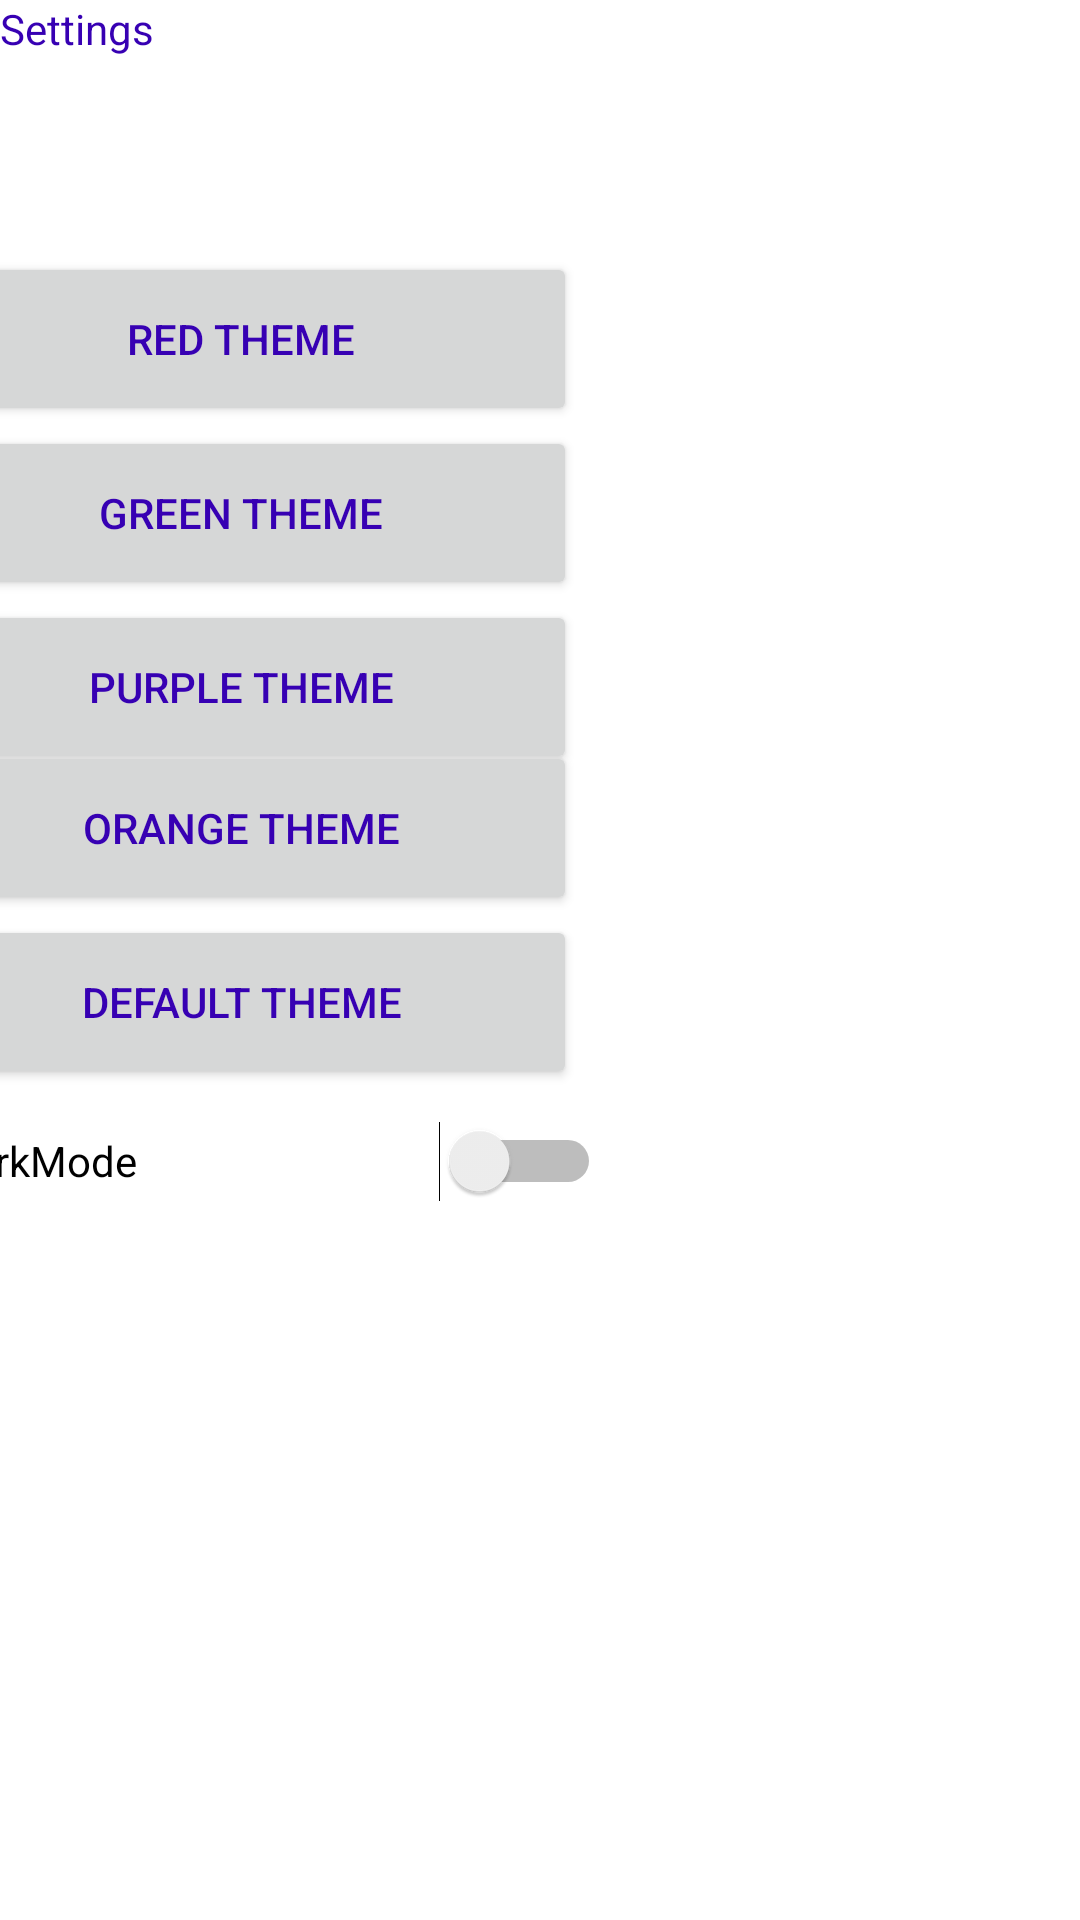

The Android layout XML behind this screen, and the referenced resources:
<!-- AndroidManifest.xml: application theme AppTheme -->
<!-- res/layout/fragment_setting.xml -->
<?xml version="1.0" encoding="utf-8"?>
<layout xmlns:android="http://schemas.android.com/apk/res/android"
    xmlns:tools="http://schemas.android.com/tools"
    xmlns:app="http://schemas.android.com/apk/res-auto"
    android:orientation="vertical"
    android:layout_margin="15dp"
    tools:context=".settingsFragment">

    <androidx.constraintlayout.widget.ConstraintLayout
        android:layout_width="match_parent"
        android:layout_height="match_parent">

        <TextView
            android:layout_width="match_parent"
            android:layout_height="match_parent"
            android:text="@string/settings"
            tools:layout_editor_absoluteX="-16dp"
            tools:layout_editor_absoluteY="-87dp" />

        <Button
            android:id="@+id/button"
            android:layout_width="224dp"
            android:layout_height="58dp"
            android:layout_marginStart="8dp"
            android:layout_marginEnd="168dp"
            android:text="@string/red_theme"
            android:textColor="@color/colorTextWhite"
            app:layout_constraintBottom_toTopOf="@+id/button2"
            app:layout_constraintEnd_toEndOf="parent"
            app:layout_constraintLeft_toLeftOf="parent"
            app:layout_constraintTop_toTopOf="parent"
            app:layout_constraintVertical_bias="1.0" />

        <Button
            android:id="@+id/button2"
            android:layout_width="224dp"
            android:layout_height="58dp"
            android:layout_marginEnd="168dp"
            android:text="@string/green_theme"
            android:textColor="@color/colorTextWhite"
            app:layout_constraintBottom_toTopOf="@+id/button3"
            app:layout_constraintEnd_toEndOf="parent"
            app:layout_constraintLeft_toLeftOf="parent"
            app:layout_constraintTop_toTopOf="parent"
            app:layout_constraintVertical_bias="1.0" />

        <Button
            android:id="@+id/button3"
            android:layout_width="224dp"
            android:layout_height="58dp"
            android:layout_marginStart="68dp"
            android:layout_marginTop="200dp"
            android:layout_marginEnd="168dp"
            android:text="@string/purple_theme"
            android:textColor="@color/colorTextWhite"
            app:layout_constraintEnd_toEndOf="parent"
            app:layout_constraintLeft_toLeftOf="parent"
            app:layout_constraintTop_toTopOf="parent" />

        <Button
            android:id="@+id/button4"
            android:layout_width="224dp"
            android:layout_height="58dp"
            android:layout_marginStart="8dp"
            android:layout_marginTop="24dp"
            android:layout_marginEnd="168dp"
            android:text="@string/orange_theme"
            android:textColor="@color/colorTextWhite"
            app:layout_constraintBottom_toTopOf="@+id/button5"
            app:layout_constraintEnd_toEndOf="parent"
            app:layout_constraintLeft_toLeftOf="parent"
            app:layout_constraintTop_toTopOf="parent"
            app:layout_constraintVertical_bias="1.0" />

        <Button
            android:id="@+id/button5"
            android:layout_width="224dp"
            android:layout_height="58dp"
            android:layout_marginStart="16dp"
            android:layout_marginEnd="168dp"
            android:text="@string/default_theme"
            android:textColor="@color/colorTextWhite"
            app:layout_constraintBottom_toTopOf="@+id/d_modes"
            app:layout_constraintEnd_toEndOf="parent"
            app:layout_constraintLeft_toLeftOf="parent"
            app:layout_constraintTop_toTopOf="parent"
            app:layout_constraintVertical_bias="1.0" />

        <Switch
            android:id="@+id/d_modes"
            android:layout_width="219dp"
            android:layout_height="48dp"
            android:layout_marginEnd="160dp"
            android:text="@string/dark_mode"
            android:textColor="@color/colorText"
            app:layout_constraintBottom_toBottomOf="parent"
            app:layout_constraintEnd_toEndOf="parent"
            app:layout_constraintLeft_toLeftOf="parent"
            app:layout_constraintTop_toTopOf="parent"
            app:layout_constraintVertical_bias="0.613" />

    </androidx.constraintlayout.widget.ConstraintLayout>
</layout>
<!-- resources referenced by this layout -->
<resources>
  <string name="dark_mode">  DarkMode</string>
  <string name="default_theme">Default Theme</string>
  <string name="green_theme">Green Theme</string>
  <string name="orange_theme">Orange Theme</string>
  <string name="purple_theme">Purple Theme</string>
  <string name="red_theme">Red Theme</string>
  <string name="settings">Settings</string>
  <style name="AppTheme" parent="Theme.MaterialComponents.DayNight.DarkActionBar">
          
          <item name="colorPrimary">#3400EE</item>
          <item name="colorPrimaryDark">@color/colorPrimaryDark</item>
          <item name="colorAccent">#0352DA</item>
          <item name="android:textColor">#3700B3</item>
      </style>
  <!-- not gathered from this repository: default colours our renderer supplied (Android Studio template values) -->
  <color name="colorPrimaryDark">#FF3700B3</color>
</resources>
